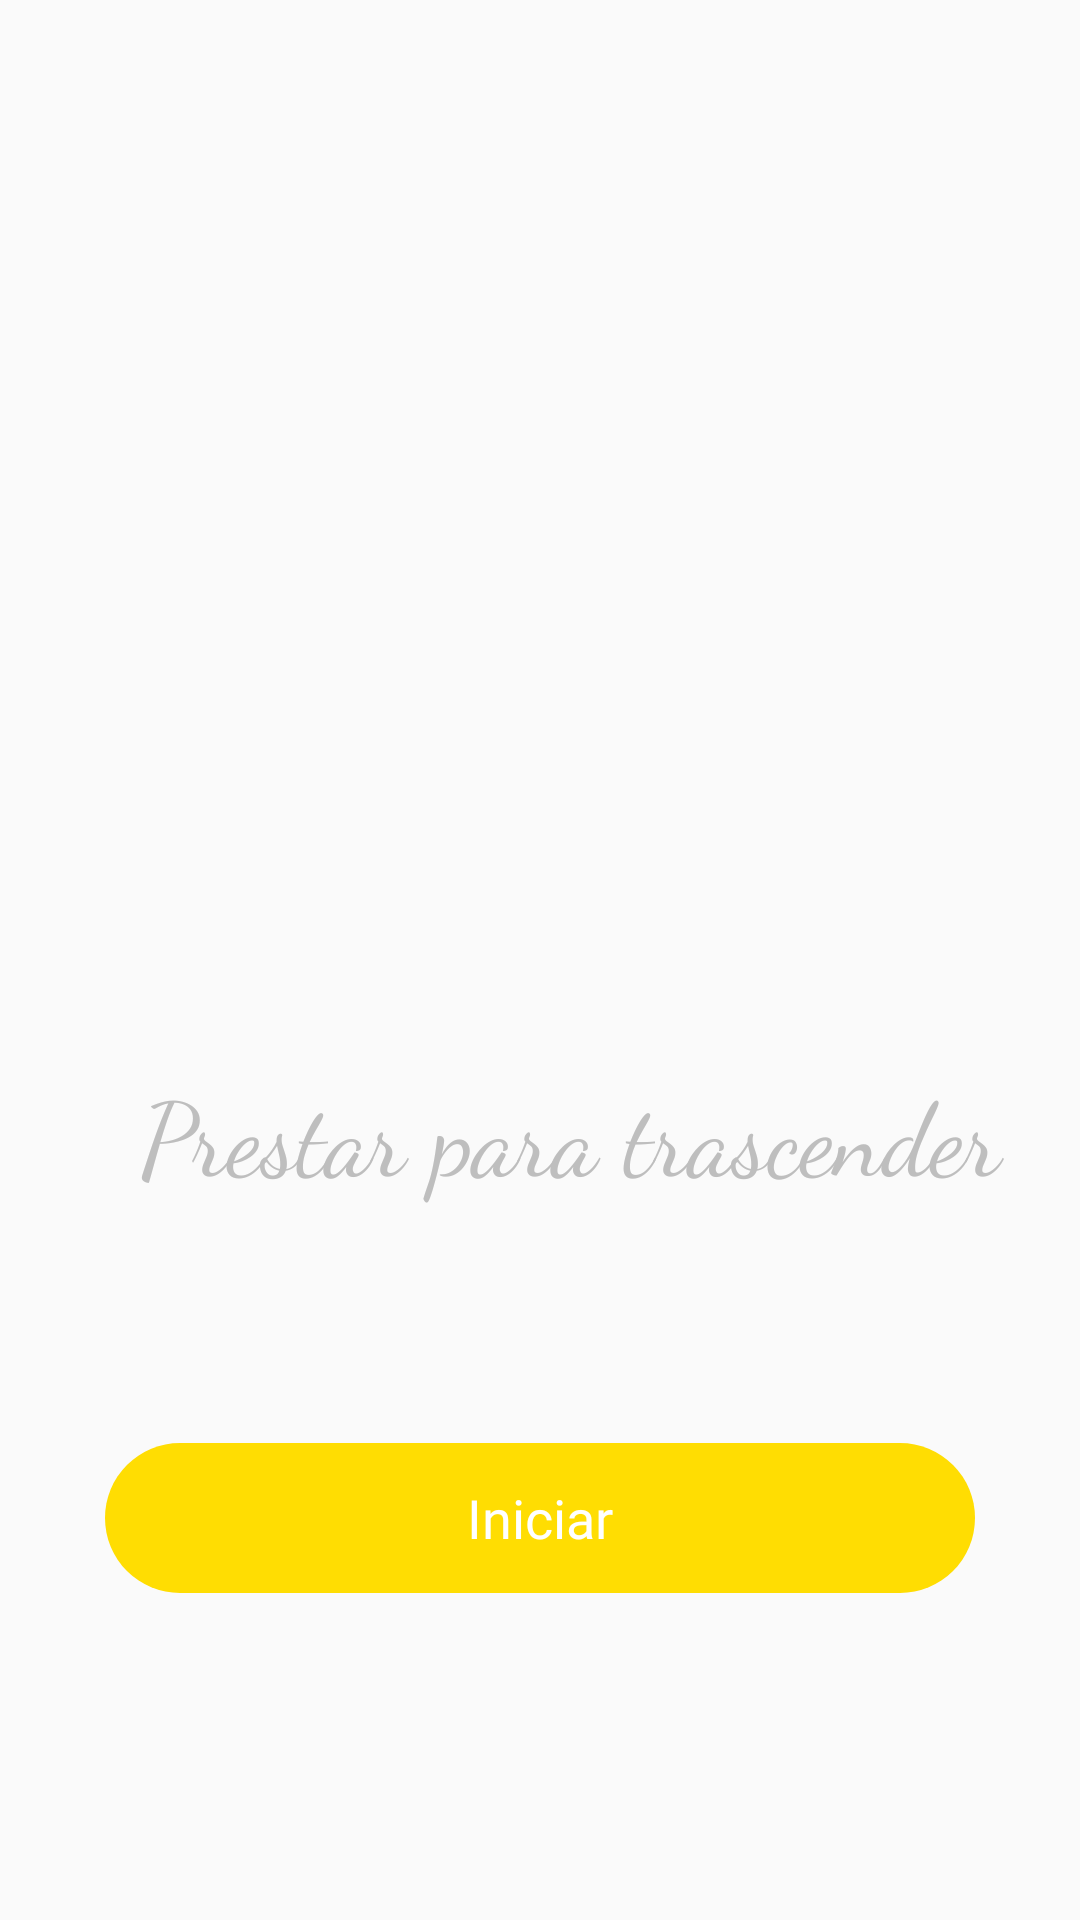

This screen was rendered from an Android layout file. Write that file and the resources it references.
<!-- AndroidManifest.xml: activity theme AppTheme -->
<!-- res/layout/inicio.xml -->
<?xml version="1.0" encoding="utf-8"?>
<LinearLayout xmlns:android="http://schemas.android.com/apk/res/android"
    xmlns:app="http://schemas.android.com/apk/res-auto"
    xmlns:tools="http://schemas.android.com/tools"
    android:layout_width="match_parent"
    android:layout_height="match_parent"
    tools:context=".Actividades.InicioActivity"
    android:theme="@android:style/Theme.NoTitleBar"
    android:orientation="vertical">

    <ImageView
        android:id="@+id/tv_logo"
        android:layout_width="385dp"
        android:layout_height="204dp"
        android:layout_gravity="center_horizontal"
        android:layout_marginTop="70dp"
        android:src="@drawable/logo2_icn" />

    <TextView
        android:layout_width="380dp"
        android:layout_height="wrap_content"
        android:layout_marginTop="80dp"
        android:fontFamily="cursive"

        android:text="Prestar para trascender"
        android:textAlignment="center"
        android:textSize="34sp" />

    <Button
        android:id="@+id/btn_iniciar_sesion"
        android:layout_width="290dp"
        android:layout_height="50dp"
        android:layout_gravity="center"
        android:layout_marginTop="80dp"
        android:background="@drawable/round_button"
        android:text="@string/iniciar_sesion"
        android:textColor="@color/white"
        android:fontFamily="@font/avenir_book"
        android:textSize="18dp"/>


</LinearLayout>
<!-- resources referenced by this layout -->
<resources>
  <color name="white">#FFFFFFFF</color>
  <!-- drawable round_button (drawable) -->
  <?xml version="1.0" encoding="utf-8"?>
  <selector xmlns:android="http://schemas.android.com/apk/res/android">
      <item>
          <shape android:shape="rectangle">
              <solid android:color="@color/purple_500"/>
              <corners android:radius="50dp"/>
          </shape>
      </item>
  </selector>
  <string name="iniciar_sesion">Iniciar</string>
  <style name="AppTheme" parent="Theme.AppCompat.Light.NoActionBar">
          <item name="windowNoTitle">true</item>
          <item name="windowActionBar">false</item>
      </style>
  <color name="purple_500">#FFDD02</color>
</resources>
